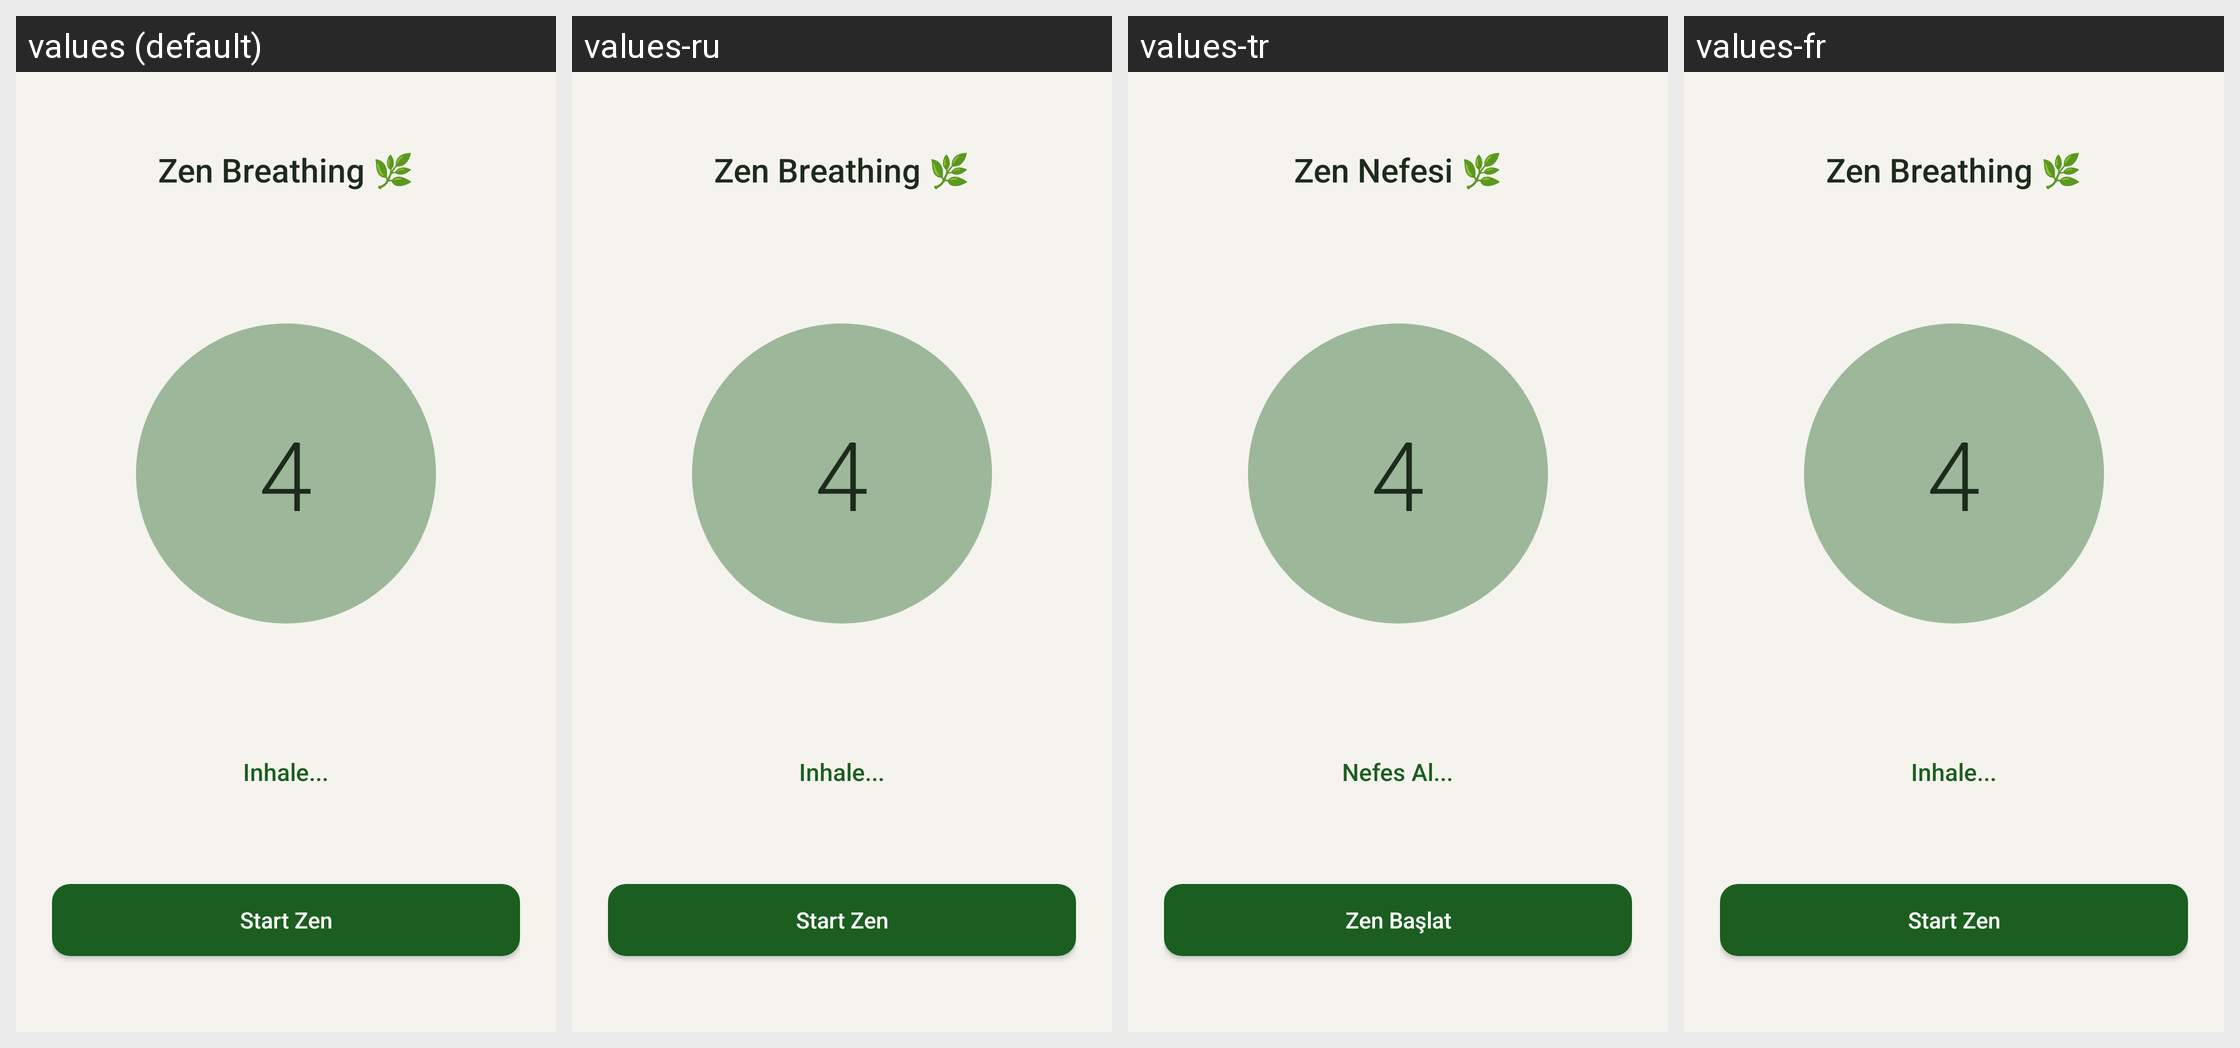

The Android screen above is rendered under several locales of the same app. Produce the string resources it draws, with the default and per-locale values.
Android screen res/layout/fragment_breathing.xml rendered under 4 locales, left to right: values (default), values-ru, values-tr, values-fr. Device: Nexus 5 (rendered at 1080×1920; each locale shown at half size, 540×960, under a caption strip naming it); theme Theme.OrbitFocus.
Other locales in the repository, not shown: values-de, values-zh.
Strings drawn on this screen, with the default value and each locale's value (text and hints the layout hard-codes, and strings that could not be matched under every locale, appear in the picture but are not listed):

zen_mode_title
  values: Zen Breathing 🌿
  values-ru: Zen Breathing 🌿  [not translated; the default value is used]
  values-tr: Zen Nefesi 🌿
  values-fr: Zen Breathing 🌿  [not translated; the default value is used]

inhale
  values: Inhale...
  values-ru: Inhale...  [not translated; the default value is used]
  values-tr: Nefes Al...
  values-fr: Inhale...  [not translated; the default value is used]

start_zen
  values: Start Zen
  values-ru: Start Zen  [not translated; the default value is used]
  values-tr: Zen Başlat
  values-fr: Start Zen  [not translated; the default value is used]
